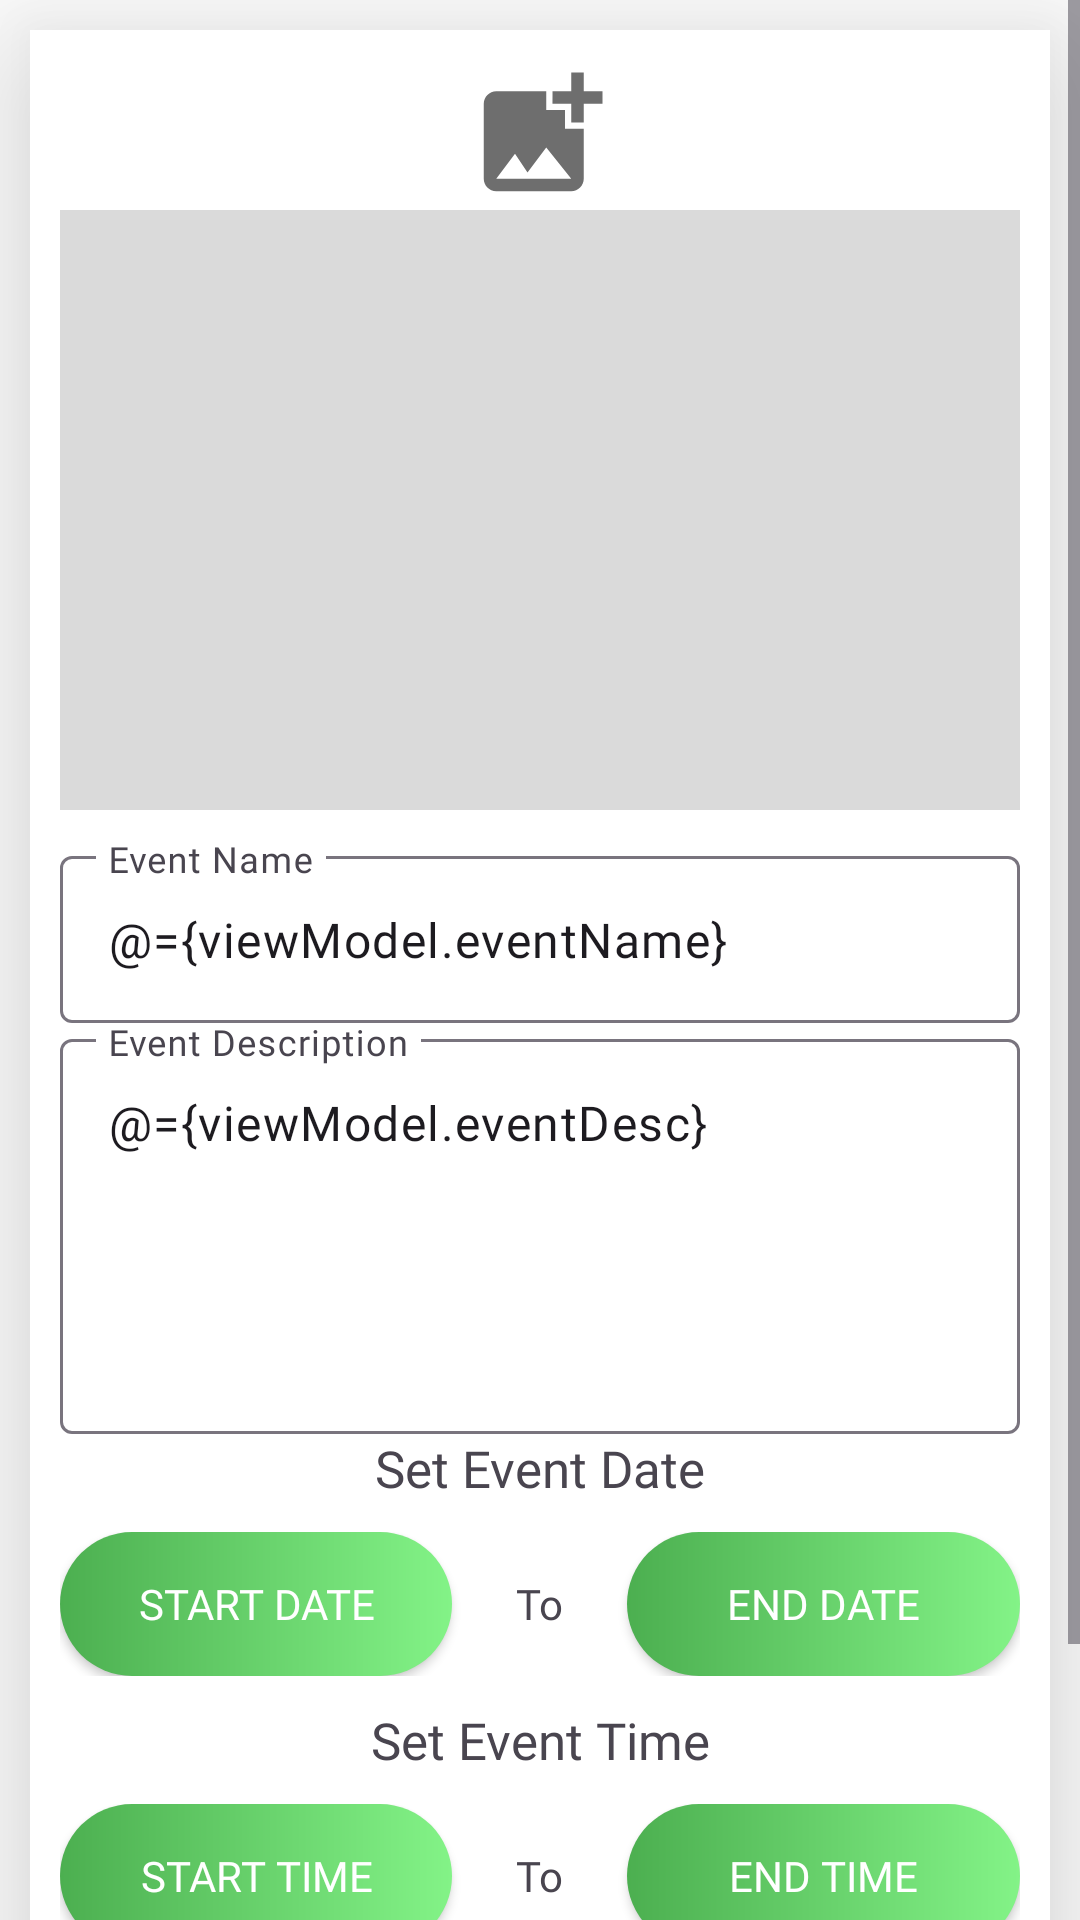

Android layout source for this screen:
<!-- AndroidManifest.xml: application theme Theme.EduConnectV2 -->
<!-- res/layout/fragment_add_event.xml -->
<?xml version="1.0" encoding="utf-8"?>
<layout xmlns:android="http://schemas.android.com/apk/res/android"
    xmlns:app="http://schemas.android.com/apk/res-auto"
    xmlns:tools="http://schemas.android.com/tools"
    tools:context=".ui.dashboard.calendar.AddEventFragment">

    <data>
        <variable
            name="viewModel"
            type="com.denproj.educonnectv2.viewModel.CalendarViewModel" />
    </data>

    <FrameLayout
        android:layout_width="match_parent"
        android:layout_height="match_parent">

        <ScrollView
            android:layout_width="match_parent"
            android:layout_height="match_parent">

            <LinearLayout
                android:layout_width="match_parent"
                android:layout_height="wrap_content"
                android:background="@color/white"
                android:gravity="center"
                android:orientation="vertical"

                >


                <LinearLayout
                        android:layout_width="match_parent"
                        android:layout_height="wrap_content"
                        android:layout_margin="10dp"
                        android:background="@drawable/card_design2"
                        android:elevation="30dp"
                        android:gravity="center"
                        android:orientation="vertical"
                        android:padding="10dp">

                        <ImageView
                            android:id="@+id/imageView4"
                            android:layout_width="100dp"
                            android:layout_height="50dp"
                            android:src="@drawable/baseline_add_photo_alternate_24" />

                        <LinearLayout
                            android:layout_width="match_parent"
                            android:layout_height="match_parent"
                            android:background="@drawable/news_card_design"
                            android:orientation="vertical">

                            <ImageView
                                android:id="@+id/imageView5"
                                android:layout_width="match_parent"
                                android:layout_height="200dp"
                                android:scaleType="centerCrop" />
                        </LinearLayout>

                        <LinearLayout
                            android:layout_width="match_parent"
                            android:layout_height="wrap_content"
                            android:orientation="vertical">

                            <com.google.android.material.textfield.TextInputLayout
                                android:layout_width="match_parent"
                                android:layout_height="wrap_content"
                                android:layout_marginTop="10dp">

                                <com.google.android.material.textfield.TextInputEditText
                                    android:id="@+id/eventNameField"
                                    android:layout_width="match_parent"
                                    android:layout_height="wrap_content"
                                    android:fontFamily="@font/roboto"
                                    android:hint="Event Name"
                                    android:text="@={viewModel.eventName}" />
                            </com.google.android.material.textfield.TextInputLayout>

                            <com.google.android.material.textfield.TextInputLayout
                                android:layout_width="match_parent"
                                android:layout_height="wrap_content">

                                <com.google.android.material.textfield.TextInputEditText

                                    android:id="@+id/eventDescField"
                                    android:layout_width="match_parent"
                                    android:layout_height="wrap_content"
                                    android:fontFamily="@font/roboto"
                                    android:gravity="start"
                                    android:hint="Event Description"
                                    android:lines="5"
                                    android:maxLines="5"
                                    android:text="@={viewModel.eventDesc}" />
                            </com.google.android.material.textfield.TextInputLayout>

                        </LinearLayout>

                        <TextView
                            android:id="@+id/textView5"
                            android:layout_width="match_parent"
                            android:layout_height="wrap_content"
                            android:layout_marginBottom="10dp"
                            android:fontFamily="@font/roboto_condensed_bold"
                            android:text="Set Event Date"
                            android:textAlignment="center"
                            android:textSize="17sp" />

                        <LinearLayout
                            android:layout_width="match_parent"
                            android:layout_height="match_parent"
                            android:orientation="horizontal">

                            <androidx.appcompat.widget.AppCompatButton
                                android:id="@+id/startDate"
                                android:layout_width="wrap_content"
                                android:layout_height="wrap_content"
                                android:layout_weight="1"
                                android:background="@drawable/btn_design2"
                                android:fontFamily="@font/roboto"
                                android:text="Start Date"
                                android:textColor="@color/white" />

                            <TextView
                                android:layout_width="wrap_content"
                                android:layout_height="wrap_content"
                                android:layout_weight="1"
                                android:fontFamily="@font/roboto_condensed_bold"
                                android:text="To"
                                android:textAlignment="center" />

                            <androidx.appcompat.widget.AppCompatButton
                                android:id="@+id/endDate"
                                android:layout_width="wrap_content"
                                android:layout_height="wrap_content"
                                android:layout_weight="1"
                                android:background="@drawable/btn_design2"
                                android:fontFamily="@font/roboto"
                                android:text="End Date"
                                android:textColor="@color/white" />
                        </LinearLayout>

                        <TextView
                            android:layout_width="match_parent"
                            android:layout_height="wrap_content"
                            android:layout_marginTop="10dp"
                            android:layout_marginBottom="10dp"
                            android:fontFamily="@font/roboto_condensed_bold"
                            android:text="Set Event Time"
                            android:textAlignment="center"
                            android:textSize="17sp" />

                        <LinearLayout
                            android:layout_width="match_parent"
                            android:layout_height="match_parent"
                            android:layout_weight="1"
                            android:orientation="horizontal">

                            <androidx.appcompat.widget.AppCompatButton
                                android:id="@+id/startTime"
                                android:layout_width="wrap_content"
                                android:layout_height="wrap_content"
                                android:layout_weight="1"
                                android:background="@drawable/btn_design2"
                                android:fontFamily="@font/roboto"
                                android:text="Start Time"
                                android:textColor="@color/white" />

                            <TextView
                                android:layout_width="wrap_content"
                                android:layout_height="wrap_content"
                                android:layout_weight="1"
                                android:fontFamily="@font/roboto_condensed_bold"
                                android:text="To"
                                android:textAlignment="center" />

                            <androidx.appcompat.widget.AppCompatButton
                                android:id="@+id/endTime"
                                android:layout_width="wrap_content"
                                android:layout_height="wrap_content"
                                android:layout_weight="1"
                                android:background="@drawable/btn_design2"
                                android:fontFamily="@font/roboto"
                                android:text="End Time"
                                android:textColor="@color/white" />
                        </LinearLayout>

                        <androidx.appcompat.widget.AppCompatButton
                            android:id="@+id/addEventActionButton"
                            android:layout_width="300dp"
                            android:layout_height="wrap_content"
                            android:layout_marginTop="20dp"
                            android:background="@drawable/btn_design3"
                            android:textColor="@color/white"
                            android:fontFamily="@font/roboto_bold"
                            android:layout_marginBottom="10dp"
                            android:text="Add Event" />

                    </LinearLayout>

            </LinearLayout>
        </ScrollView>

    </FrameLayout>
</layout>
<!-- resources referenced by this layout -->
<resources>
  <color name="white">#FFFFFFFF</color>
  <!-- drawable baseline_add_photo_alternate_24 (drawable) -->
  <vector xmlns:android="http://schemas.android.com/apk/res/android" android:height="24dp" android:tint="#6E6E6E" android:viewportHeight="24" android:viewportWidth="24" android:width="24dp">
        
      <path android:fillColor="@android:color/white" android:pathData="M19,7v2.99s-1.99,0.01 -2,0L17,7h-3s0.01,-1.99 0,-2h3L17,2h2v3h3v2h-3zM16,11L16,8h-3L13,5L5,5c-1.1,0 -2,0.9 -2,2v12c0,1.1 0.9,2 2,2h12c1.1,0 2,-0.9 2,-2v-8h-3zM5,19l3,-4 2,3 3,-4 4,5L5,19z"/>
      
  </vector>
  <!-- drawable btn_design2 (drawable) -->
  <?xml version="1.0" encoding="utf-8"?>
  <shape android:shape="rectangle" xmlns:android="http://schemas.android.com/apk/res/android">
  
      <gradient android:startColor="#4CAF50" android:endColor="#83F387"/>
      <corners android:radius="50dp"/>
  
  </shape>
  <!-- drawable btn_design3 (drawable) -->
  <?xml version="1.0" encoding="utf-8"?>
  <shape android:shape="rectangle" xmlns:android="http://schemas.android.com/apk/res/android">
  
  
      <corners android:radius="50dp"/>
  
      <solid android:color="@color/color1"/>
  </shape>
  <!-- drawable card_design2 (drawable) -->
  <?xml version="1.0" encoding="utf-8"?>
  <selector xmlns:android="http://schemas.android.com/apk/res/android">
  
  
      <item>
  
          <shape android:shape="rectangle">
              <solid android:color="@color/white"/>
  
          </shape>
  
  
      </item>
  </selector>
  <!-- drawable news_card_design (drawable) -->
  <?xml version="1.0" encoding="utf-8"?>
  <selector xmlns:android="http://schemas.android.com/apk/res/android">
  
  
      <item>
  
          <shape android:shape="rectangle">
              <solid android:color="#DADADA"/>
  
          </shape>
  
  
      </item>
  </selector>
  <style name="Theme.EduConnectV2" parent="Base.Theme.EduConnectV2" />
  <color name="color1">#3B7197</color>
  <style name="Base.Theme.EduConnectV2" parent="Theme.Material3.DayNight.NoActionBar">
          
          
      </style>
</resources>
